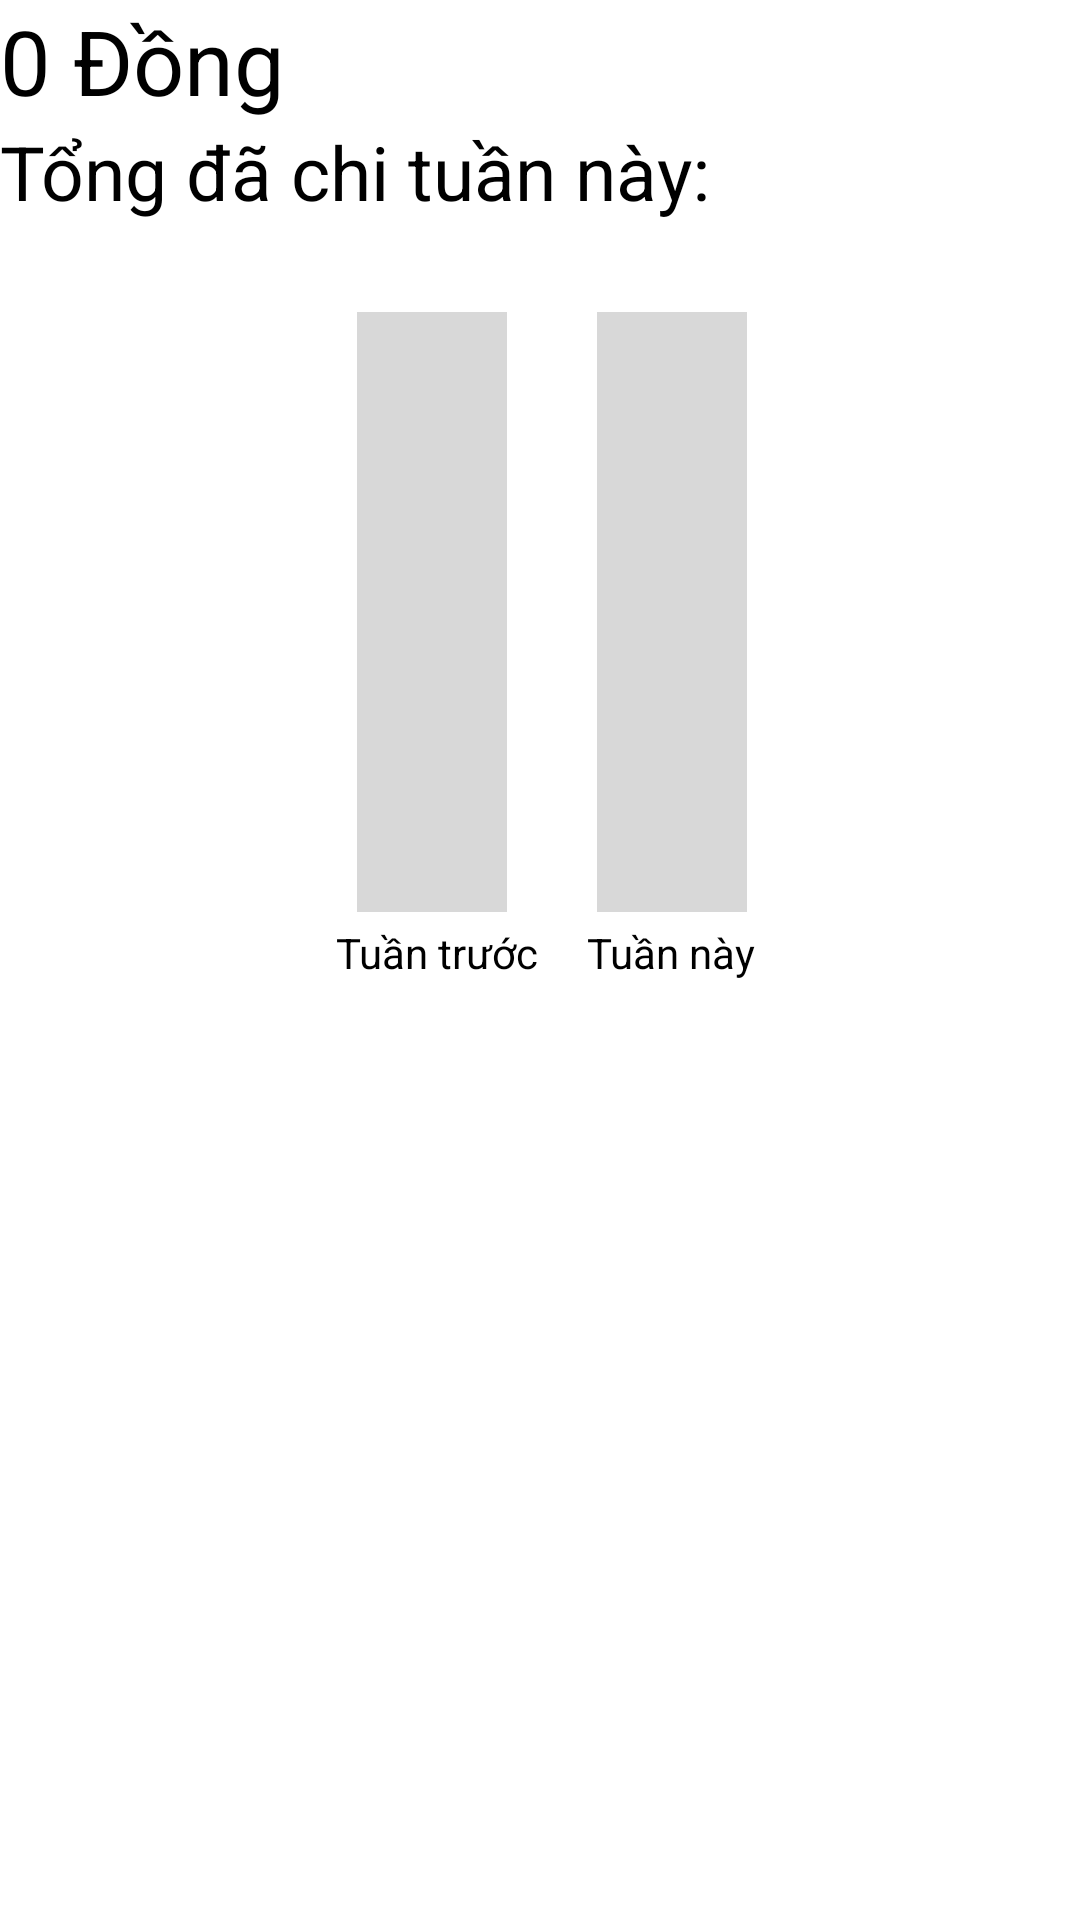

Layout XML and referenced resources for this Android screen:
<!-- AndroidManifest.xml: application theme Theme.FtracerProject -->
<!-- res/layout/fragment_week.xml -->
<?xml version="1.0" encoding="utf-8"?>
<FrameLayout xmlns:android="http://schemas.android.com/apk/res/android"
    xmlns:tools="http://schemas.android.com/tools"
    android:layout_width="match_parent"
    android:layout_height="match_parent"
    tools:context=".fragment.WeekFragment">

    <LinearLayout
        android:layout_width="match_parent"
        android:layout_height="match_parent"
        android:background="@drawable/topradius"
        android:orientation="vertical">

        <TextView
            android:id="@+id/textView6"
            android:layout_width="match_parent"
            android:layout_height="wrap_content"
            android:textColor="@color/black"
            android:textSize="30dp"
            android:text="0 Đồng" />

        <TextView
            android:id="@+id/textView7"
            android:layout_width="match_parent"
            android:layout_height="wrap_content"
            android:textColor="@color/black"
            android:textSize="25sp"
            android:text="Tổng đã chi tuần này: " />

        <RelativeLayout
            android:layout_width="match_parent"
            android:layout_height="match_parent"
            android:layout_marginTop="30dp"
            android:gravity="center_horizontal">

            <FrameLayout
                android:id="@+id/column1"
                android:layout_width="50dp"
                android:layout_height="200dp"
                android:layout_marginRight="30dp"
                android:layout_marginLeft="15dp"
                android:background="#D8D8D8">

            </FrameLayout>

            <FrameLayout
                android:id="@+id/column2"
                android:layout_width="50dp"
                android:layout_height="200dp"
                android:background="#D8D8D8"
                android:layout_toRightOf="@id/column1">

            </FrameLayout>

            <TextView
                android:id="@+id/tv8"
                android:layout_width="wrap_content"
                android:layout_height="wrap_content"
                android:layout_below="@id/column1"
                android:layout_marginStart="8dp"
                android:layout_marginTop="4dp"
                android:layout_marginEnd="4dp"
                android:layout_marginBottom="4dp"
                android:textColor="@color/black"
                android:text="Tuần trước"></TextView>

            <TextView
                android:id="@+id/tv9"
                android:layout_width="wrap_content"
                android:layout_height="wrap_content"
                android:layout_below="@id/column1"
                android:layout_marginStart="12dp"
                android:layout_marginTop="4dp"
                android:layout_marginEnd="4dp"
                android:layout_marginBottom="4dp"
                android:textColor="@color/black"
                android:layout_toRightOf="@id/tv8"
                android:text="Tuần này"></TextView>
        </RelativeLayout>

    </LinearLayout>
</FrameLayout>
<!-- resources referenced by this layout -->
<resources>
  <color name="black">#FF000000</color>
  <!-- drawable topradius (drawable) -->
  <?xml version="1.0" encoding="utf-8"?>
      <shape xmlns:android="http://schemas.android.com/apk/res/android">
          <solid android:color="@color/white" />
          <corners android:radius="15dp" />
      </shape>
  <style name="Theme.FtracerProject" parent="Theme.MaterialComponents.DayNight.NoActionBar">
          
          <item name="colorPrimary">@color/purple_500</item>
          <item name="colorPrimaryVariant">@color/purple_700</item>
          <item name="colorOnPrimary">@color/white</item>
          
          <item name="colorSecondary">@color/teal_200</item>
          <item name="colorSecondaryVariant">@color/teal_700</item>
          <item name="colorOnSecondary">@color/black</item>
          
          <item name="android:statusBarColor">?attr/colorPrimaryVariant</item>
          
      </style>
  <color name="white">#FFFFFFFF</color>
  <color name="purple_500">#3C8D8F</color>
  <color name="purple_700">#FF000000</color>
  <color name="teal_200">#FF03DAC5</color>
  <color name="teal_700">#FF018786</color>
</resources>
